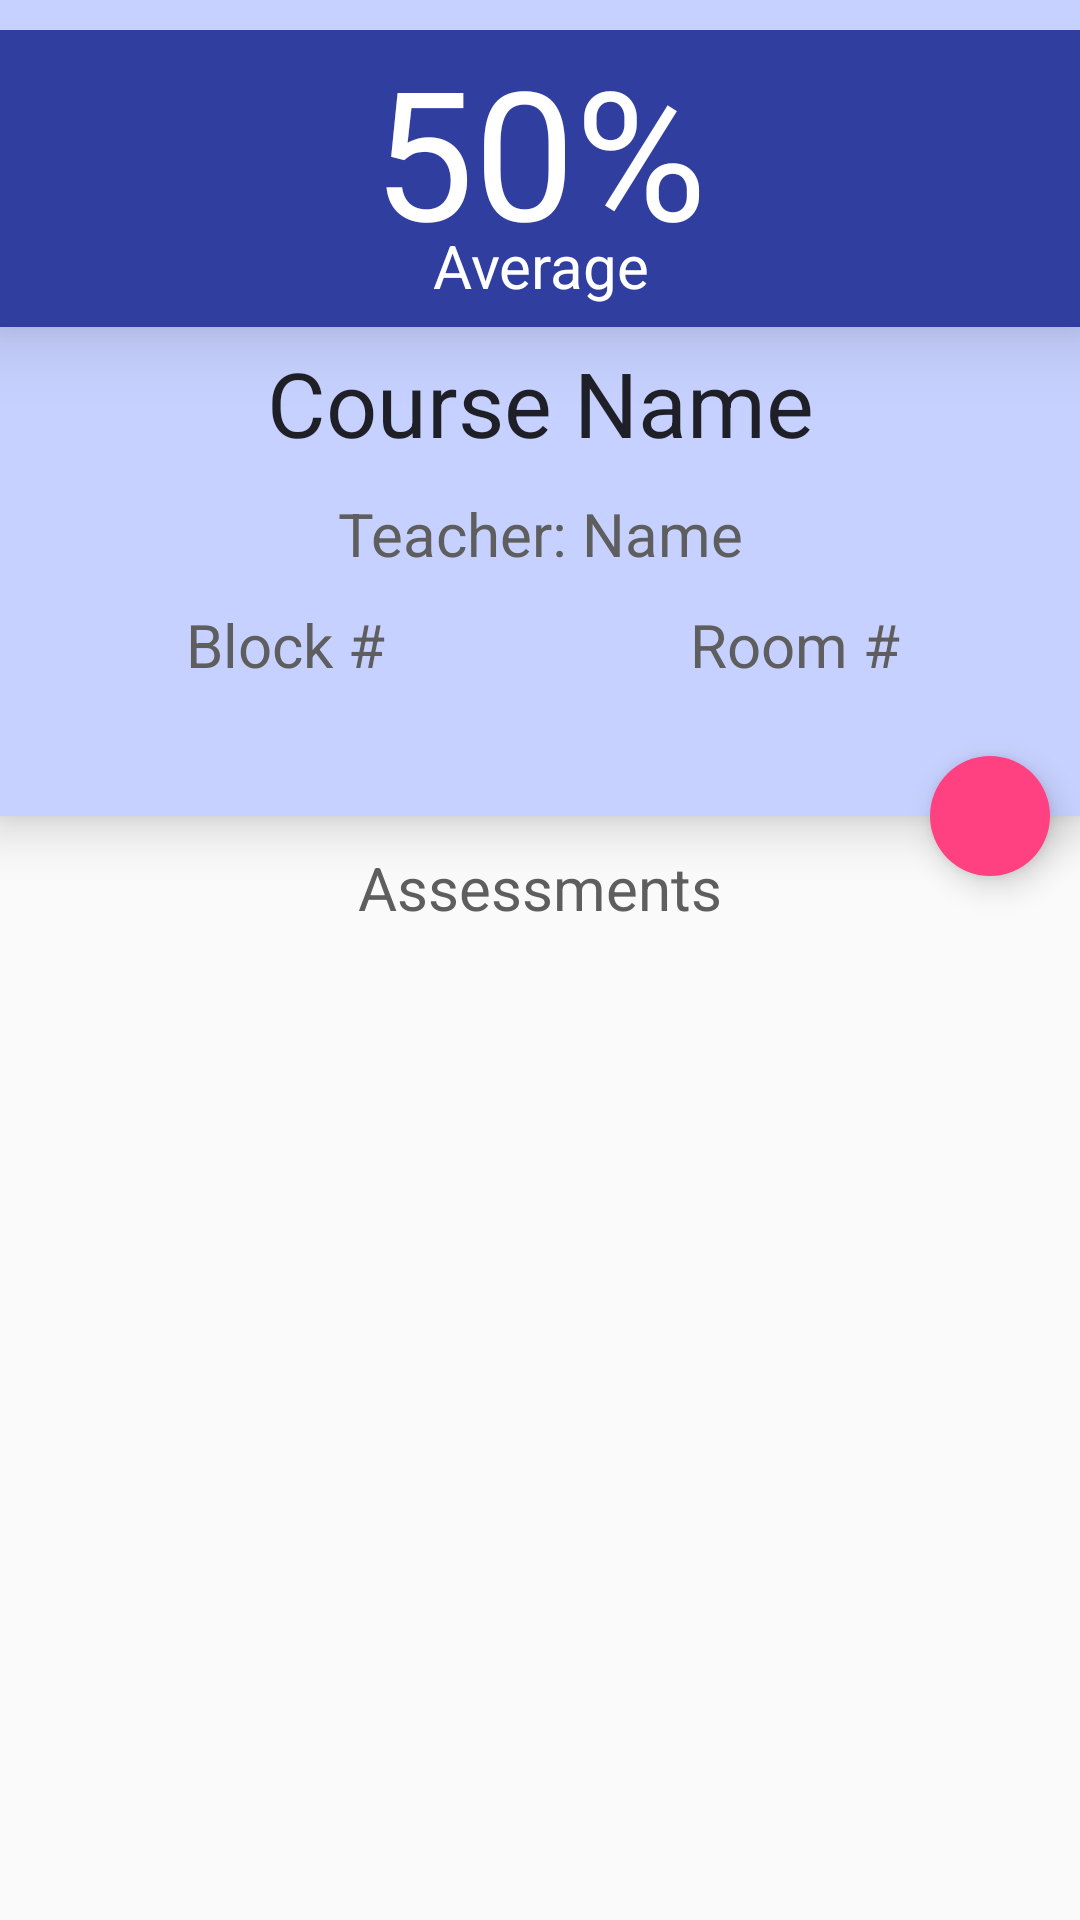

Write the Android layout XML for this screen, with the resource values it uses.
<!-- AndroidManifest.xml: activity theme AppTheme -->
<!-- res/layout/activity_course.xml -->
<?xml version="1.0" encoding="utf-8"?>
<android.support.design.widget.CoordinatorLayout
    xmlns:android="http://schemas.android.com/apk/res/android"
    android:orientation="vertical"
    android:layout_width="match_parent"
    xmlns:tools="http://schemas.android.com/tools"
    tools:context="com.nodomain.mark.average.CourseActivity"
    xmlns:app="http://schemas.android.com/apk/res-auto"
    android:layout_height="match_parent">

    <LinearLayout
        android:layout_width="match_parent"
        android:layout_height="match_parent"
        android:orientation="vertical"
        android:weightSum="1">

        <LinearLayout
            android:id="@+id/infoLayout"
            android:layout_width="match_parent"
            android:orientation="vertical"
            android:elevation="10dp"
            android:layout_height="0dp"
            android:background="@color/colorPrimaryLight"
            android:paddingTop="10dp"
            android:layout_weight="0.425" >

            <LinearLayout
                android:layout_width="match_parent"
                android:layout_height="wrap_content"
                android:paddingTop="0dp"
                android:orientation="vertical"
                android:textColor="#FFF"
                android:elevation="15dp"
                android:background="@color/colorPrimaryDark"
                android:paddingBottom="7dp">

                <TextView
                    android:id="@+id/average"
                    android:textSize="60sp"
                    android:textAlignment="center"
                    android:gravity="center"
                    android:textColor="#FFF"
                    android:layout_width="match_parent"
                    android:layout_height="65dp"
                    android:text="50%"/>

                <TextView
                    android:id="@+id/averageText"
                    android:textSize="20sp"
                    android:textAlignment="center"
                    android:gravity="center_horizontal"
                    android:textColor="#FFF"
                    android:layout_width="match_parent"
                    android:layout_height="wrap_content"
                    android:text="Average"/>

            </LinearLayout>

            <TextView
                android:id="@+id/name"
                android:layout_width="match_parent"
                android:layout_height="wrap_content"
                android:gravity="center_horizontal"
                android:textAlignment="center"
                android:textColor="@color/mainTextCol"
                android:layout_marginTop="5dp"
                android:textSize="30sp"
                android:text="Course Name"/>

            <TextView
                android:id="@+id/teacher"
                android:layout_width="match_parent"
                android:layout_height="wrap_content"
                android:gravity="center_horizontal"
                android:textAlignment="center"
                android:textColor="@color/lightTextCol"
                android:layout_marginTop="10dp"
                android:textSize="20sp"
                android:text="Teacher: Name"/>

            <LinearLayout
                android:layout_marginTop="10dp"
                android:layout_width="match_parent"
                android:layout_height="wrap_content"
                android:layout_marginLeft="10dp"
                android:layout_marginRight="10dp"
                android:weightSum="1"
                android:orientation="horizontal">

                <TextView
                    android:id="@+id/block"
                    android:layout_width="0dp"
                    android:layout_weight="0.5"
                    android:layout_height="wrap_content"
                    android:gravity="center_horizontal"
                    android:textAlignment="center"
                    android:textColor="@color/lightTextCol"
                    android:textSize="20sp"
                    android:text="Block #"/>

                <TextView
                    android:id="@+id/room"
                    android:layout_width="0dp"
                    android:layout_weight="0.5"
                    android:layout_height="wrap_content"
                    android:gravity="center_horizontal"
                    android:textAlignment="center"
                    android:textColor="@color/lightTextCol"
                    android:textSize="20sp"
                    android:text="Room #"/>

            </LinearLayout>

        </LinearLayout>

        <TextView
            android:layout_width="match_parent"
            android:layout_height="0dp"
            android:text="Assessments"
            android:textColor="@color/lightTextCol"
            android:gravity="center"
            android:textAlignment="center"
            android:textSize="20dp"
            android:elevation="5dp"
            android:layout_weight="0.075"/>

        <RelativeLayout
            android:id="@+id/assessmentsLayout"
            android:layout_width="match_parent"
            android:orientation="vertical"
            android:layout_height="0dp"
            android:layout_weight="0.5" >

            <ListView
                android:layout_width="match_parent"
                android:layout_height="wrap_content"
                android:divider="@color/dividerColor"
                android:dividerHeight="1dp"
                android:paddingLeft="5dp"
                android:paddingRight="5dp"
                android:id="@+id/assessmentsListView" />

        </RelativeLayout>

    </LinearLayout>

    <android.support.design.widget.FloatingActionButton
        android:id="@+id/addAssessmentFAB"
        android:layout_width="wrap_content"
        android:layout_height="wrap_content"
        android:src="@mipmap/ic_add_white_24dp"
        android:layout_marginRight="10dp"
        app:borderWidth="0dp"
        android:elevation="6dp"
        app:layout_anchor="@id/infoLayout"
        app:layout_anchorGravity="bottom|right|end"
        app:pressedTranslationZ="12dp"
        app:fabSize="mini"
        app:rippleColor="@color/colorPrimaryDark"/>

</android.support.design.widget.CoordinatorLayout>
<!-- resources referenced by this layout -->
<resources>
  <color name="colorPrimaryDark">#303F9F</color>
  <color name="colorPrimaryLight">#C7D1FF</color>
  <color name="dividerColor">#BDBDBD</color>
  <color name="lightTextCol">#5E5E5E</color>
  <color name="mainTextCol">#D8000000</color>
  <style name="AppTheme" parent="Theme.AppCompat.Light.DarkActionBar">
          
          <item name="colorPrimary">@color/colorPrimary</item>
          <item name="colorPrimaryDark">@color/colorPrimaryDark</item>
          <item name="colorAccent">@color/colorAccent</item>
      </style>
  <color name="colorPrimary">#3F51B5</color>
  <color name="colorAccent">#FF4081</color>
</resources>
